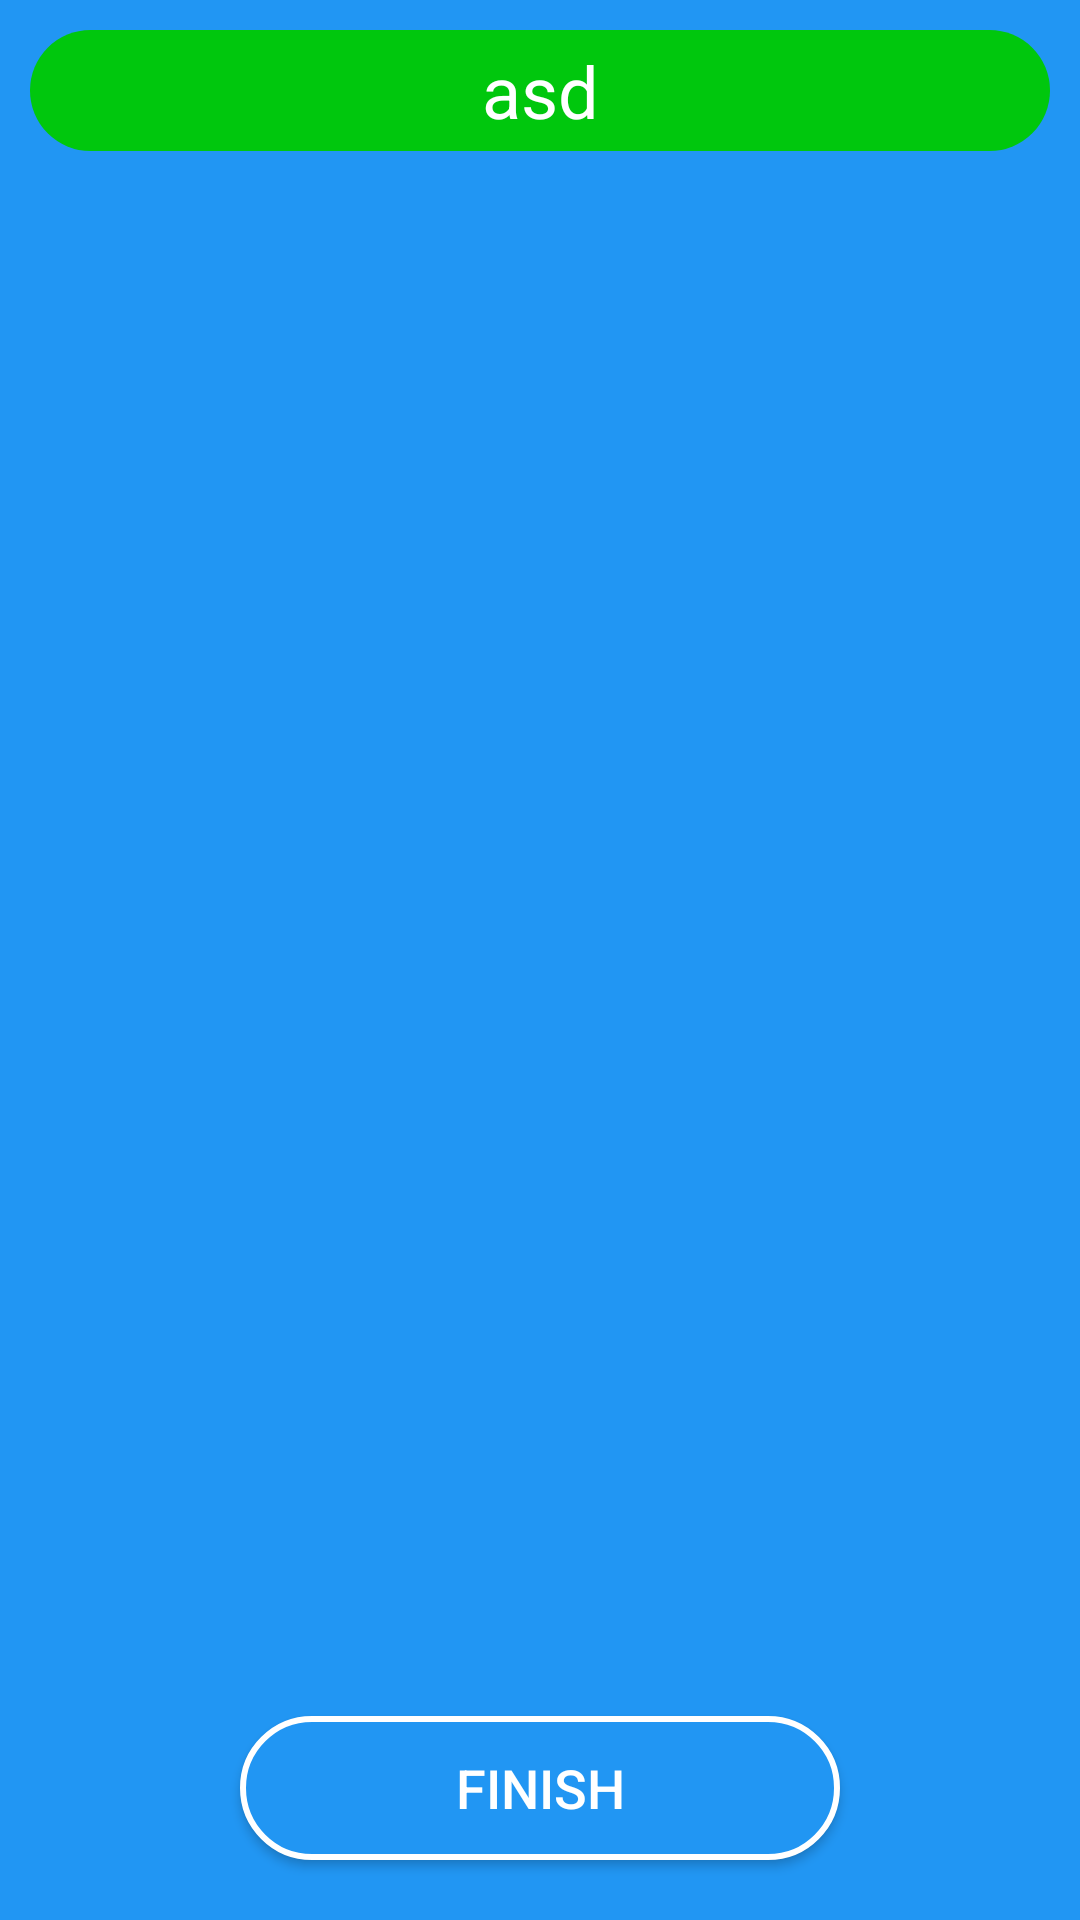

Reconstruct the res/layout file that produces this screen, plus the resources it refers to.
<!-- AndroidManifest.xml: activity theme Theme.AppCompat.Light.NoActionBar -->
<!-- res/layout/activity_task_details.xml -->
<androidx.constraintlayout.widget.ConstraintLayout
    xmlns:android="http://schemas.android.com/apk/res/android"
    xmlns:app="http://schemas.android.com/apk/res-auto"
    xmlns:tools="http://schemas.android.com/tools"
    android:layout_width="match_parent"
    android:layout_height="match_parent"
    tools:context=".ui.view.main.task.TaskDetailsActivity"
    android:background="@color/light_blue">

   <TextView
       android:id="@+id/tvLabel"
       android:layout_width="match_parent"
       android:layout_height="wrap_content"
       app:layout_constraintTop_toTopOf="parent"
       style="@style/TaskLabel"
       android:backgroundTint="@color/regular"
       android:textSize="24dp"
       android:layout_margin="10dp"
       android:text="asd"/>

   <ScrollView
       android:id="@+id/scrollView"
       android:layout_width="match_parent"
       android:layout_height="0dp"
       app:layout_constraintTop_toBottomOf="@id/tvLabel"
       app:layout_constraintBottom_toTopOf="@id/btFinishTask"
       android:layout_marginTop="20dp"
       android:layout_marginBottom="15dp"
       android:layout_marginHorizontal="12dp">

      <LinearLayout
          android:id="@+id/llInflateHolder"
          android:layout_width="match_parent"
          android:layout_height="wrap_content"
          android:orientation="vertical">

          <TextView
              android:id="@+id/tvDescription"
              android:layout_width="match_parent"
              android:layout_height="wrap_content"
              app:layout_constraintTop_toBottomOf="@+id/scrollView"
              android:layout_marginHorizontal="12dp"
              android:visibility="gone"
              android:layout_marginTop="20dp"
              style="@style/DescriptionText"
              android:textSize="20sp"
              android:gravity="center_horizontal"
              android:padding="4dp"
              android:lineSpacingMultiplier="1.1"
              android:textColor="@color/grey"
              android:text="Lorem ipsum dolor sitorem ipsum dolor sit ametr varius ullamcorper. Fusce a amet, consectetur adipiscing elit. Pellentesque felis turpis, ultricies ut luctus ut, semper ut massa. Pellentesque ullamcorper varius ullamcorper. Fusce a"
              />

          <androidx.recyclerview.widget.RecyclerView
              android:id="@+id/rvAssignees"
              android:visibility="gone"
              android:layout_width="match_parent"
              android:layout_height="wrap_content"
              android:layout_marginHorizontal="12dp"
              android:layout_marginTop="20dp"/>

          <androidx.recyclerview.widget.RecyclerView
              android:id="@+id/rvChecklist"
              android:visibility="gone"
              android:layout_marginHorizontal="12dp"
              android:layout_width="match_parent"
              android:layout_height="wrap_content"
              android:layout_marginTop="20dp"/>
      </LinearLayout>

   </ScrollView>

   <Button
       android:id="@+id/btFinishTask"
       android:layout_width="match_parent"
       android:layout_height="wrap_content"
       android:layout_marginVertical="20dp"
       android:layout_marginHorizontal="80dp"
       app:layout_constraintStart_toStartOf="parent"
       app:layout_constraintEnd_toEndOf="parent"
       app:layout_constraintBottom_toBottomOf="parent"
       style="@style/LightBlueOutlinedButton"
       android:text="@string/finish"/>

   </androidx.constraintlayout.widget.ConstraintLayout>
<!-- resources referenced by this layout -->
<resources>
  <color name="grey">#E6E6DC</color>
  <color name="light_blue">#2196F3</color>
  <color name="regular">#00C70D</color>
  <string name="finish">Finish</string>
  <style name="DescriptionText" parent="TaskLabel">
          <item name="android:background">@drawable/textview_description</item>
      </style>
  <style name="LightBlueOutlinedButton" parent="Widget.AppCompat.Button">
          <item name="android:background">@drawable/button_outlined_blue_rounded</item>
          <item name="android:textSize">18sp</item>
          <item name="android:textColor">@color/white</item>
      </style>
  <style name="TaskLabel" parent="Widget.AppCompat.TextView">
          <item name="android:padding">4dp</item>
          <item name="android:textColor">@color/white</item>
          <item name="android:textSize">20sp</item>
          <item name="android:gravity">center</item>
          <item name="android:background">@drawable/textview_task_label</item>
      </style>
  <!-- drawable textview_description (drawable) -->
  <?xml version="1.0" encoding="utf-8"?>
  <shape xmlns:android="http://schemas.android.com/apk/res/android"
      android:shape="rectangle">
  
      <solid android:color="@color/dark_blue"/>
      <corners android:radius="5dp"/>
      <stroke android:width="1dp" android:color="@color/white"/>
  </shape>
  <!-- drawable button_outlined_blue_rounded (drawable) -->
  <?xml version="1.0" encoding="utf-8"?>
  <shape xmlns:android="http://schemas.android.com/apk/res/android" android:shape="rectangle">
  
      <solid android:color="@color/light_blue"/>
      <corners android:radius="40dp"/>
      <stroke android:width="2dp" android:color="@color/white"/>
  </shape>
  <color name="white">#FFFFFF</color>
  <!-- drawable textview_task_label (drawable) -->
  <?xml version="1.0" encoding="utf-8"?>
  <shape xmlns:android="http://schemas.android.com/apk/res/android"
      android:shape="rectangle">
  
      <solid android:color="@color/crucial"/>
      <corners android:radius="40dp"/>
  </shape>
  <color name="dark_blue">#1E87DA</color>
  <color name="crucial">#F6001D</color>
</resources>
